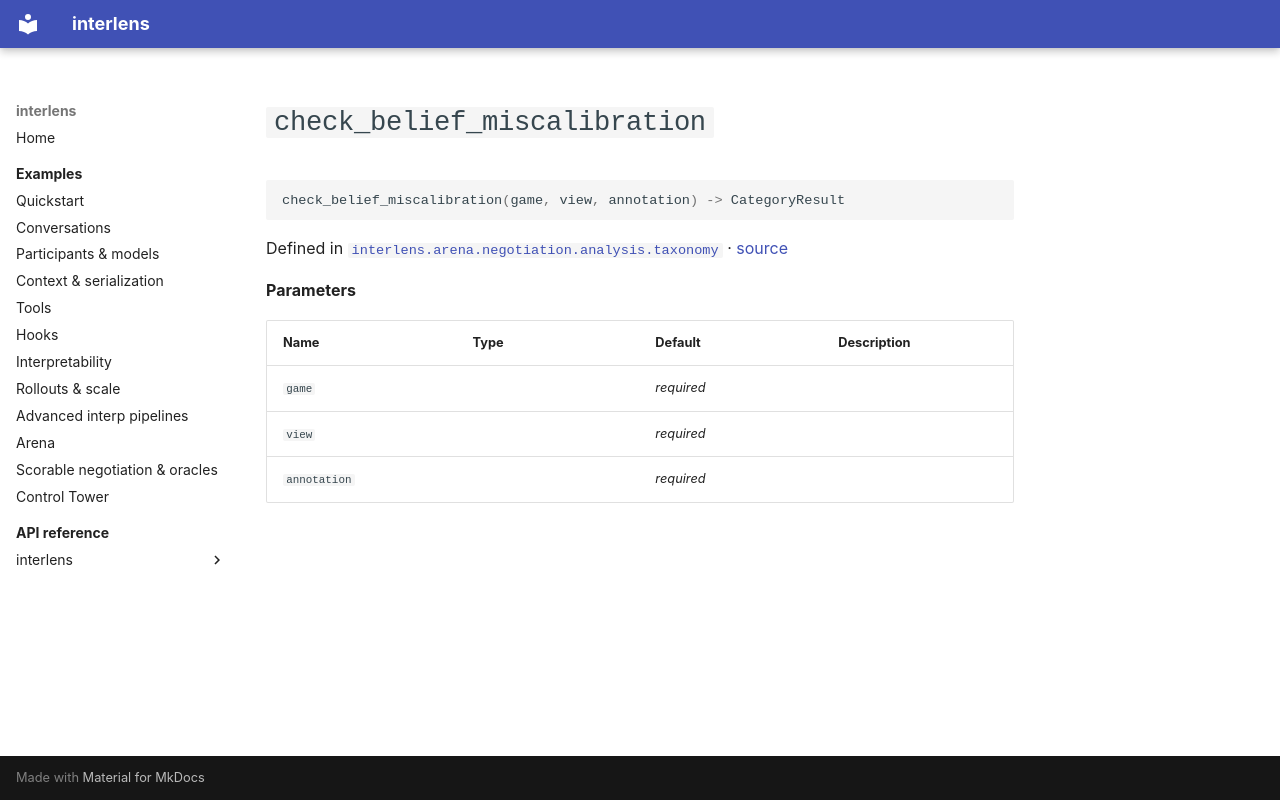

repository: Sid-MB/interlens · page: reference/interlens/arena/negotiation/analysis/taxonomy/check_belief_miscalibration/index.html · generator: mkdocs

# `check_belief_miscalibration`

```python
check_belief_miscalibration(game, view, annotation) -> CategoryResult
```

Defined in [`interlens.arena.negotiation.analysis.taxonomy`](index.md) · [source](https://github.com/Sid-MB/interlens/blob/main/src/interlens/arena/negotiation/analysis/taxonomy.py#L122-L132)

**Parameters**

| Name | Type | Default | Description |
|---|---|---|---|
| `game` |  | *required* |  |
| `view` |  | *required* |  |
| `annotation` |  | *required* |  |
